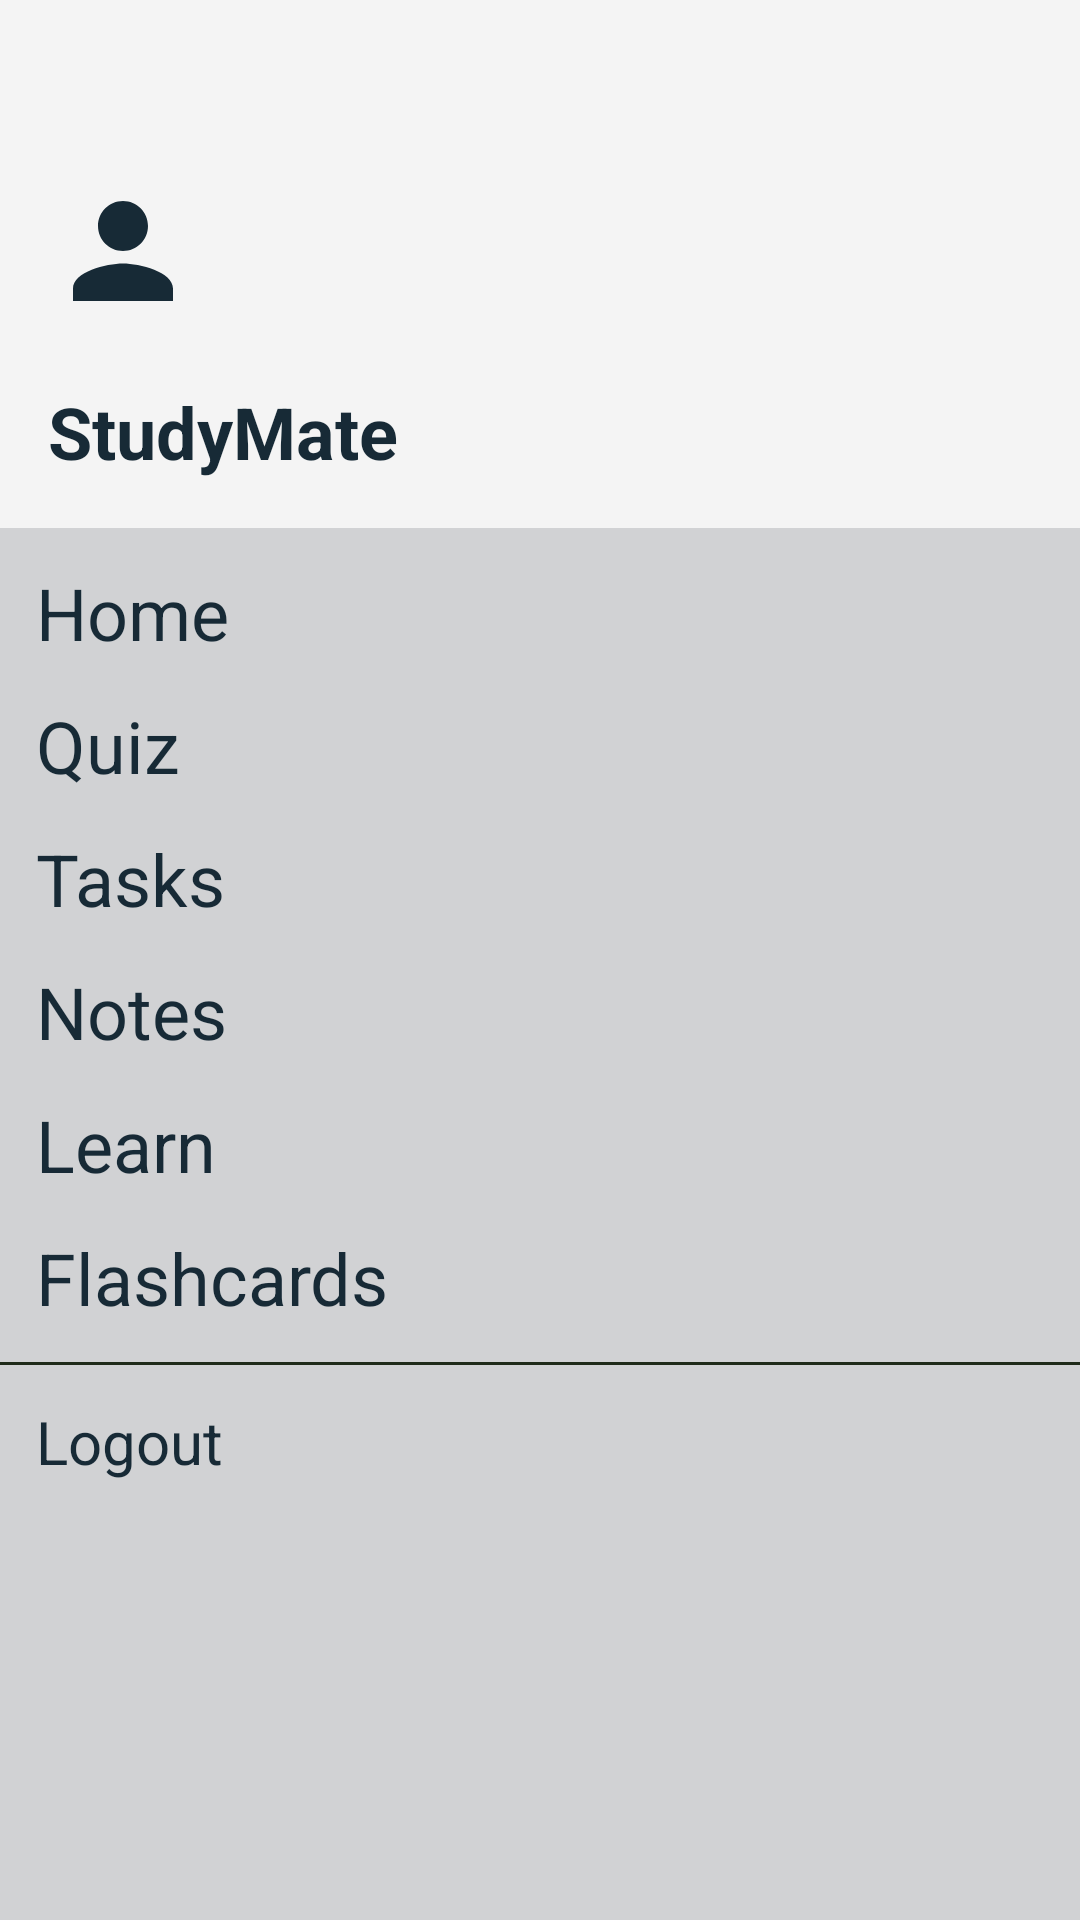

Here is an Android app screen rendered from its layout file. Give the layout XML and the strings, colors and styles it references.
<!-- AndroidManifest.xml: application theme Theme.HomePage -->
<!-- res/layout/nav_drawer.xml -->
<?xml version="1.0" encoding="utf-8"?>
<LinearLayout xmlns:android="http://schemas.android.com/apk/res/android"
    xmlns:app="http://schemas.android.com/apk/res-auto"
    android:orientation="vertical"
    android:background="#d1d2d4"
    android:layout_width="match_parent"
    android:layout_height="match_parent">

    <LinearLayout
        android:layout_width="match_parent"
        android:layout_height="176dp"
        android:orientation="vertical"
        android:gravity="bottom"
        android:padding="16dp"
        android:background="#f4f4f4">

        <ImageView
            android:layout_width="50dp"
            android:layout_height="50dp"
            app:srcCompat="@drawable/baseline_person_24" />

        <TextView
            android:id="@+id/user_details"
            android:layout_width="wrap_content"
            android:layout_height="wrap_content"
            android:text=""
            android:textColor="#1f2b1a"
            android:textSize="14sp"/>

        <TextView
            android:layout_width="wrap_content"
            android:layout_height="wrap_content"
            android:text="StudyMate"
            android:textStyle="bold"
            android:textColor="#172a36"
            android:textSize="24sp"/>



    </LinearLayout>

    <LinearLayout
        android:layout_width="wrap_content"
        android:layout_height="wrap_content"
        android:id="@+id/home"
        android:layout_marginStart="12dp"
        android:layout_marginTop="12dp"
        android:orientation="horizontal">

        <TextView
            android:layout_width="384dp"
            android:layout_height="wrap_content"
            android:text="Home"
            android:textColor="#172a36"
            android:textSize="24dp" />

    </LinearLayout>

    <LinearLayout
        android:layout_width="wrap_content"
        android:layout_height="wrap_content"
        android:id="@+id/quiz"
        android:layout_marginStart="12dp"
        android:layout_marginTop="12dp"
        android:orientation="horizontal">

        <TextView
            android:layout_width="388dp"
            android:layout_height="wrap_content"
            android:text="Quiz"
            android:textColor="#172a36"
            android:textSize="24dp" />


    </LinearLayout>

    <LinearLayout
        android:layout_width="wrap_content"
        android:layout_height="wrap_content"
        android:id="@+id/task"
        android:layout_marginStart="12dp"
        android:layout_marginTop="12dp"
        android:orientation="horizontal">

        <TextView
            android:layout_width="386dp"
            android:layout_height="wrap_content"
            android:text="Tasks"
            android:textColor="#172a36"
            android:textSize="24dp" />

    </LinearLayout>

    <LinearLayout
        android:layout_width="wrap_content"
        android:layout_height="wrap_content"
        android:id="@+id/notes"
        android:layout_marginStart="12dp"
        android:layout_marginTop="12dp"
        android:orientation="horizontal">

        <TextView
            android:layout_width="388dp"
            android:layout_height="wrap_content"
            android:text="Notes"
            android:textColor="#172a36"
            android:textSize="24dp" />


    </LinearLayout>

    <LinearLayout
        android:layout_width="wrap_content"
        android:layout_height="wrap_content"
        android:id="@+id/learn"
        android:layout_marginStart="12dp"
        android:layout_marginTop="12dp"
        android:orientation="horizontal">

        <TextView
            android:layout_width="388dp"
            android:layout_height="wrap_content"
            android:text="Learn"
            android:textColor="#172a36"
            android:textSize="24dp" />


    </LinearLayout>

    <LinearLayout
        android:layout_width="wrap_content"
        android:layout_height="wrap_content"
        android:id="@+id/flashcards"
        android:layout_marginStart="12dp"
        android:layout_marginTop="12dp"
        android:orientation="horizontal">

        <TextView
            android:layout_width="388dp"
            android:layout_height="wrap_content"
            android:text="Flashcards"
            android:textColor="#172a36"
            android:textSize="24dp" />


    </LinearLayout>

    <View
        android:layout_width="match_parent"
        android:layout_height="1dp"
        android:layout_marginTop="12dp"
        android:background="#1f2b1a"/>

    <LinearLayout
        android:layout_width="wrap_content"
        android:layout_height="wrap_content"
        android:id="@+id/logout_linear_layout"
        android:layout_marginStart="12dp"
        android:layout_marginTop="12dp"
        android:orientation="horizontal">

        <TextView
            android:id="@+id/logout"
            android:layout_width="400dp"
            android:layout_height="40dp"
            android:text="Logout"
            android:textColor="#172a36"
            android:textSize="20dp" />

    </LinearLayout>


</LinearLayout>
<!-- resources referenced by this layout -->
<resources>
  <!-- drawable baseline_person_24 (drawable) -->
  <vector android:height="24dp" android:tint="#172a36"
      android:viewportHeight="24" android:viewportWidth="24"
      android:width="24dp" xmlns:android="http://schemas.android.com/apk/res/android">
      <path android:fillColor="@android:color/white" android:pathData="M12,12c2.21,0 4,-1.79 4,-4s-1.79,-4 -4,-4 -4,1.79 -4,4 1.79,4 4,4zM12,14c-2.67,0 -8,1.34 -8,4v2h16v-2c0,-2.66 -5.33,-4 -8,-4z"/>
  </vector>
  <style name="Theme.HomePage" parent="Base.Theme.HomePage" />
  <style name="Base.Theme.HomePage" parent="Theme.Material3.DayNight.NoActionBar">
          
          
      </style>
</resources>
